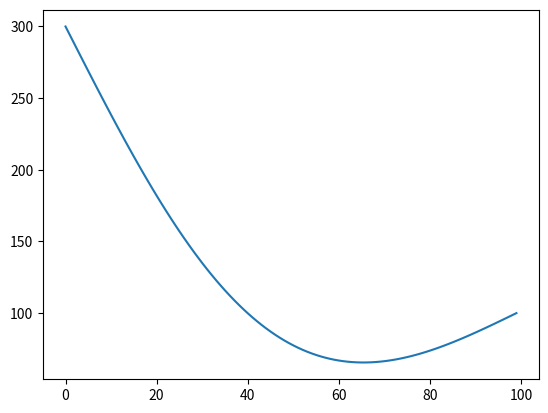
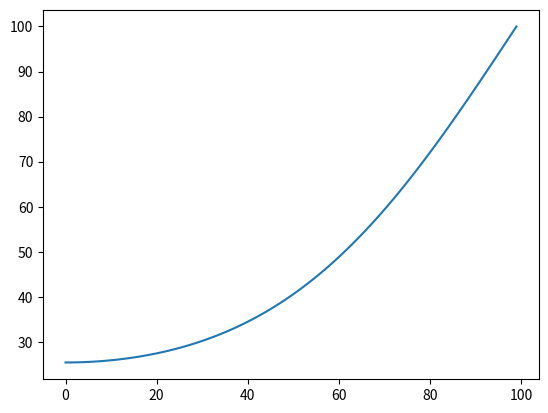

These figures' Python source, in order:
import matplotlib.pyplot as plt
import numpy as np

# %% parameters
L = 0.1
lamda = 46
C = 460
rho = 7800
T0 = 20
delta_t = 60

# %% 1st boundary condition
N = 100
h = L / (N-1)

T_l = 300
T_r = 100

TT = np.ones(N) * T0

t_end = 50
tau = t_end / 100

t = 0

alphas = np.zeros(N)
betas = np.zeros(N)

while t < t_end:
    t += tau

    alphas[0] = 0
    betas[0] = T_l

    for i in range(1, N-1):
        Ai = lamda / h**2
        Bi = 2 * lamda / h**2 + rho * C / tau
        Ci = lamda / h**2
        Fi = -rho * C * TT[i] / tau

        alphas[i] = Ai / (Bi - Ci * alphas[i - 1])
        betas[i] = (Ci * betas[i - 1] - Fi) / (Bi - Ci * alphas[i - 1])

    TT[N-1] = T_r

    for i in range(N-2, -1, -1):
        TT[i] = alphas[i] * TT[i + 1] + betas[i]

# %
plt.figure(dpi=300)
plt.plot(TT)
plt.show()

# %% 2nd boundary condition, q = 0
N = 100
h = L / (N-1)

t_end = 60
tau = t_end / 100

TT = np.ones(N) * T0
TT[40:60] = 40

t = 0

alphas = np.zeros(N)
betas = np.zeros(N)

a = lamda / rho / C

while t < t_end:
    t += tau

    alphas[0] = 2 * a * tau / (h**2 + 2 * a * tau)
    betas[0] = h**2 * TT[0] / (h**2 + 2 * a * tau)

    # alphas[0] = 0
    # betas[0] = T_l

    for i in range(1, N-1):
        Ai = lamda / h**2
        Bi = 2 * lamda / h**2 + rho * C / tau
        Ci = lamda / h**2
        Fi = -rho * C * TT[i] / tau

        alphas[i] = Ai / (Bi - Ci * alphas[i - 1])
        betas[i] = (Ci * betas[i - 1] - Fi) / (Bi - Ci * alphas[i - 1])

    # TT[N-1] = (2 * a * tau * lamda * betas[N-2] + h**2 * lamda * TT[N-1]) /\
    #           (lamda * h**2 + 2 * a * tau * lamda * (1 - alphas[N-2]))

    TT[N - 1] = T_r

    for i in range(N-2, -1, -1):
        TT[i] = alphas[i] * TT[i + 1] + betas[i]

# %
plt.figure(dpi=300)
plt.plot(TT)
plt.show()




